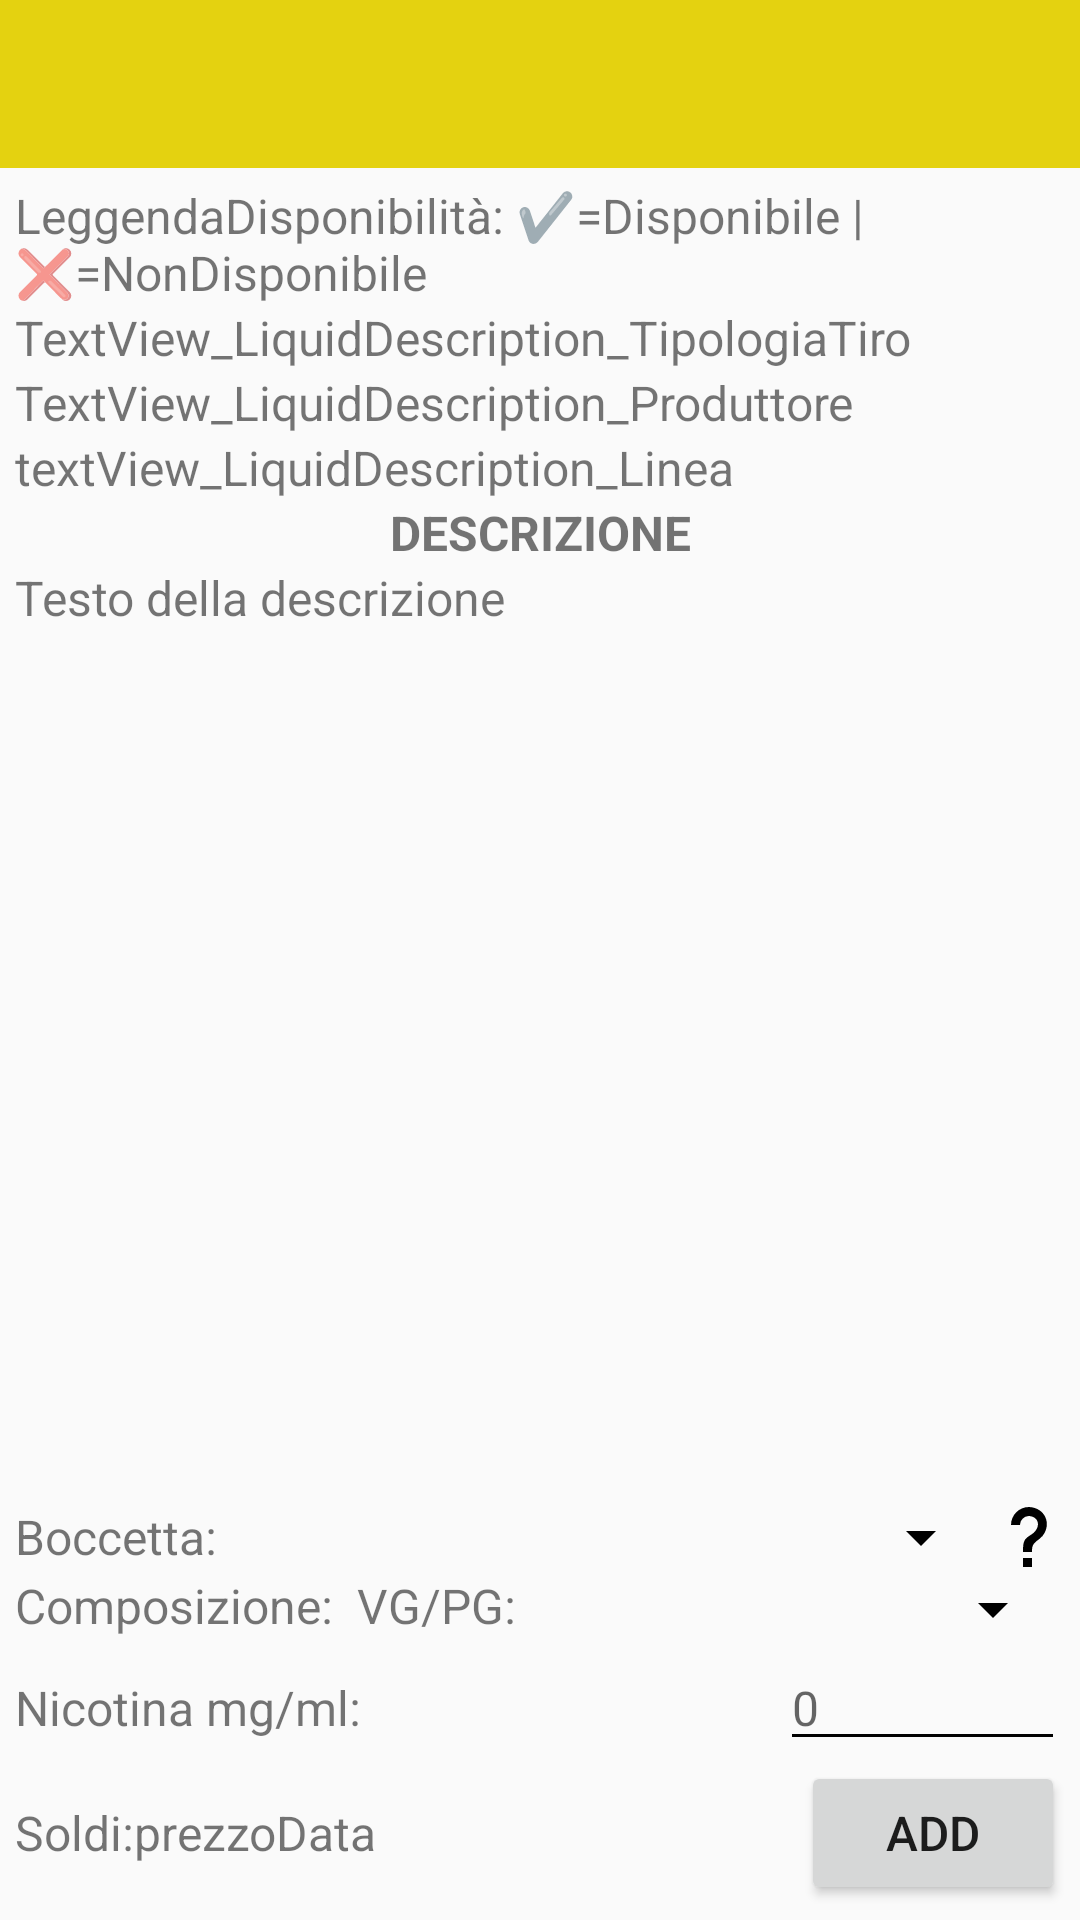

Android layout source for this screen:
<!-- AndroidManifest.xml: application theme AppTheme -->
<!-- res/layout/fragment_liquid_description.xml -->
<?xml version="1.0" encoding="utf-8"?>
<LinearLayout xmlns:android="http://schemas.android.com/apk/res/android"
    xmlns:app="http://schemas.android.com/apk/res-auto"
    android:layout_width="match_parent"
    android:layout_height="match_parent"
    android:orientation="vertical">

    <android.support.design.widget.AppBarLayout
        android:layout_width="match_parent"
        android:layout_height="wrap_content"
        android:theme="@style/ThemeOverlay.AppCompat.Dark.ActionBar">

        <android.support.v7.widget.Toolbar
            android:id="@+id/toolbar_fragmentLiquidDescription"
            android:layout_width="match_parent"
            android:layout_height="?attr/actionBarSize"
            android:layout_alignParentTop="true"
            android:background="?attr/colorPrimary"
            app:popupTheme="@style/ThemeOverlay.AppCompat.Light" />
    </android.support.design.widget.AppBarLayout>

    <RelativeLayout
        android:layout_width="match_parent"
        android:layout_height="match_parent"
        android:layout_margin="5dp">

        <LinearLayout
            android:id="@+id/linearLayout"
            android:layout_width="match_parent"
            android:layout_height="wrap_content"
            android:orientation="vertical">

            <TextView
                android:id="@+id/availability"
                android:layout_width="match_parent"
                android:layout_height="wrap_content"
                android:text="LeggendaDisponibilità: ✔️=Disponibile | ❌=NonDisponibile" />

            <TextView
                android:id="@+id/TextView_LiquidDescription_TipologiaTiro"
                android:layout_width="match_parent"
                android:layout_height="wrap_content"
                android:text="TextView_LiquidDescription_TipologiaTiro" />

            <TextView
                android:id="@+id/TextView_LiquidDescription_Produttore"
                android:layout_width="match_parent"
                android:layout_height="wrap_content"
                android:text="TextView_LiquidDescription_Produttore" />

            <TextView
                android:id="@+id/textView_LiquidDescription_Linea"
                android:layout_width="match_parent"
                android:layout_height="wrap_content"
                android:text="textView_LiquidDescription_Linea" />

            <TextView
                android:id="@+id/textView"
                android:layout_width="match_parent"
                android:layout_height="wrap_content"
                android:text="DESCRIZIONE"
                android:textAlignment="center"
                android:textStyle="bold" />

        </LinearLayout>

        <FrameLayout
            android:id="@+id/frameLayout_liquidDescription"
            android:layout_width="match_parent"
            android:layout_height="wrap_content"
            android:layout_above="@+id/linearLayout2"
            android:layout_below="@+id/linearLayout">

            <ScrollView
                android:layout_width="match_parent"
                android:layout_height="match_parent">

                <TextView
                    android:id="@+id/textViewLiquidDescriptionDescrizione"
                    android:layout_width="match_parent"
                    android:layout_height="wrap_content"
                    android:text="Testo della descrizione" />
            </ScrollView>
        </FrameLayout>

        <LinearLayout
            android:id="@+id/linearLayout2"
            android:layout_width="match_parent"
            android:layout_height="wrap_content"
            android:layout_above="@+id/relativeLayout2"
            android:layout_alignParentStart="true"
            android:orientation="vertical">

            <RelativeLayout
                android:layout_width="match_parent"
                android:layout_height="match_parent"
                android:orientation="horizontal">

                <TextView

                    android:id="@+id/textView5"
                    android:layout_width="wrap_content"
                    android:layout_height="wrap_content"
                    android:text="Boccetta: "
                    android:layout_centerVertical="true"
                    android:layout_alignParentStart="true" />

                <Spinner
                    android:id="@+id/spinner_liquidDescription_idBoccetta"
                    android:layout_width="match_parent"
                    android:layout_height="wrap_content"
                    android:layout_centerVertical="true"
                    android:layout_toStartOf="@+id/imageView_fragmentLiquidDescription_helpBoccetta"
                    android:layout_toEndOf="@+id/textView5"/>

                <ImageView
                    android:id="@+id/imageView_fragmentLiquidDescription_helpBoccetta"
                    android:layout_width="wrap_content"
                    android:layout_height="wrap_content"
                    app:srcCompat="@drawable/help_black"
                    android:layout_alignParentTop="true"
                    android:layout_alignParentEnd="true"
                    android:clickable="true"/>

            </RelativeLayout>

            <LinearLayout
                android:layout_width="match_parent"
                android:layout_height="match_parent"
                android:layout_weight="1"
                android:orientation="horizontal">

                <TextView
                    android:id="@+id/textView_liquidDescription_Composizione"
                    android:layout_width="wrap_content"
                    android:layout_height="wrap_content"
                    android:text="Composizione:  VG/PG: " />

                <Spinner
                    android:id="@+id/spinner_liquidDescription_composizione"
                    android:layout_width="match_parent"
                    android:layout_height="wrap_content" />
            </LinearLayout>

            <LinearLayout
                android:layout_width="match_parent"
                android:layout_height="match_parent"
                android:orientation="horizontal">

                <TextView
                    android:id="@+id/textView_liquidDescription_mlNicotina"
                    android:layout_width="match_parent"
                    android:layout_height="wrap_content"
                    android:layout_weight="1"
                    android:text="Nicotina mg/ml:" />

                <EditText
                    android:id="@+id/editText_liquidDescription_mlNicotina"
                    android:layout_width="wrap_content"
                    android:layout_height="wrap_content"
                    android:layout_weight="1"
                    android:ems="10"
                    android:freezesText="false"
                    android:hint="0"
                    android:inputType="number|numberDecimal"
                    android:maxLines="1" />

            </LinearLayout>

        </LinearLayout>

        <RelativeLayout
            android:id="@+id/relativeLayout2"
            android:layout_width="match_parent"
            android:layout_height="wrap_content"
            android:layout_alignParentBottom="true"
            android:layout_alignParentStart="true">

            <TextView
                android:id="@+id/textView_LiquidDescription_soldi"
                android:layout_width="wrap_content"
                android:layout_height="wrap_content"
                android:layout_alignParentStart="true"
                android:layout_alignTop="@+id/textView_LiquidDescription_prezzo"
                android:text="Soldi:" />

            <TextView
                android:id="@+id/textView_LiquidDescription_prezzo"
                android:layout_width="wrap_content"
                android:layout_height="wrap_content"
                android:layout_alignBaseline="@+id/button_LiquidDescription_aggiungiAlCarello"
                android:layout_alignBottom="@+id/button_LiquidDescription_aggiungiAlCarello"
                android:layout_toEndOf="@+id/textView_LiquidDescription_soldi"
                android:text="prezzoData" />

            <Button
                android:id="@+id/button_LiquidDescription_aggiungiAlCarello"
                android:layout_width="wrap_content"
                android:layout_height="wrap_content"
                android:layout_alignParentEnd="true"
                android:text="ADD" />
        </RelativeLayout>

    </RelativeLayout>
</LinearLayout>
<!-- resources referenced by this layout -->
<resources>
  <!-- drawable help_black (drawable) -->
  <vector xmlns:android="http://schemas.android.com/apk/res/android"
      android:height="24dp"
      android:width="24dp"
      android:viewportWidth="24"
      android:viewportHeight="24">
      <path android:fillColor="#000000" android:pathData="M10,19H13V22H10V19M12,2C17.35,2.22 19.68,7.62 16.5,11.67C15.67,12.67 14.33,13.33 13.67,14.17C13,15 13,16 13,17H10C10,15.33 10,13.92 10.67,12.92C11.33,11.92 12.67,11.33 13.5,10.67C15.92,8.43 15.32,5.26 12,5A3,3 0 0,0 9,8H6A6,6 0 0,1 12,2Z" />
  </vector>
  <style name="AppTheme" parent="Theme.AppCompat.Light.DarkActionBar">
          
          <item name="colorPrimary">@color/colorPrimary</item>
          <item name="colorPrimaryDark">@color/colorPrimaryDark</item>
          <item name="colorAccent">@color/colorPrimaryDark</item>
          <item name="android:textSize">16sp</item>
          <item name="android:keyTextSize">22sp</item>
          <item name="android:textColorSecondary">@android:color/black</item>
      </style>
  <color name="colorPrimary">#e4d210</color>
  <color name="colorPrimaryDark">#caba00</color>
</resources>
